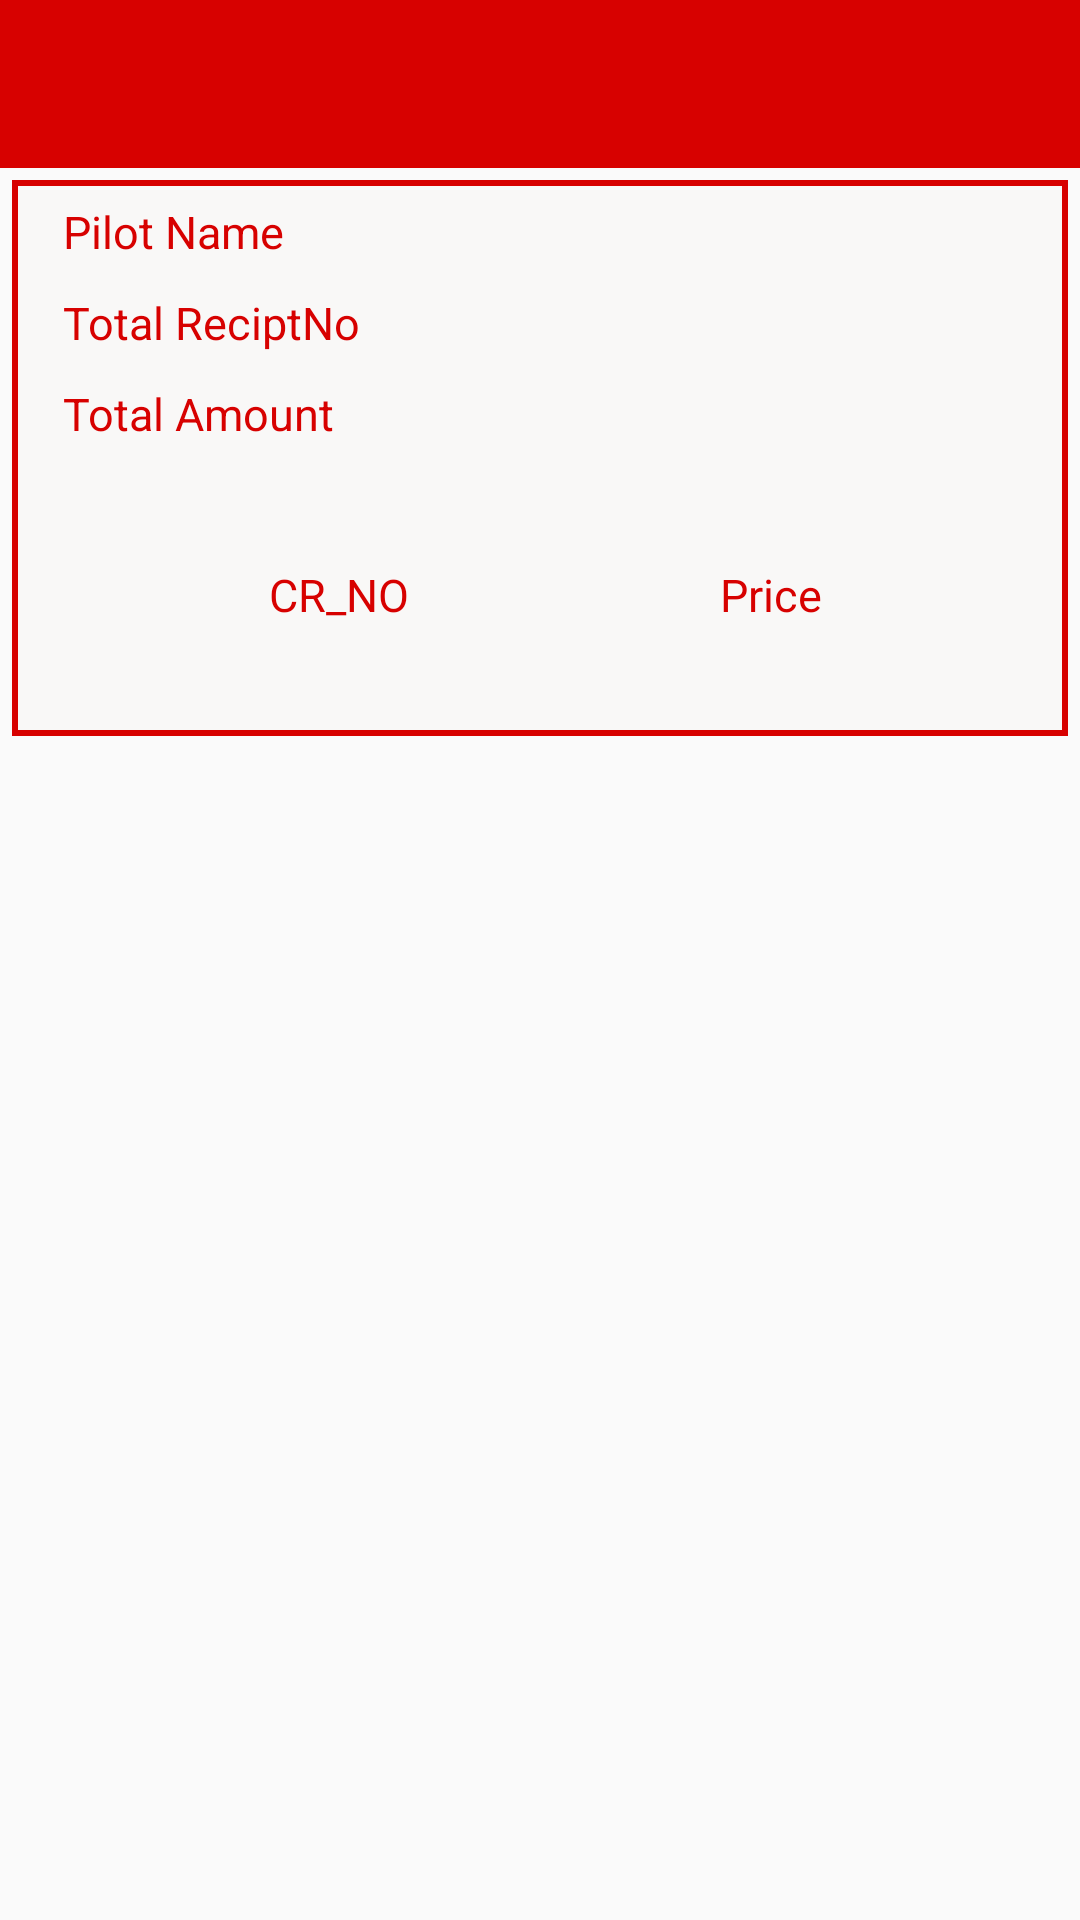

This screen was rendered from an Android layout file. Write that file and the resources it references.
<!-- AndroidManifest.xml: application theme AppTheme -->
<!-- res/layout/activity_today_details.xml -->
<?xml version="1.0" encoding="utf-8"?>
<LinearLayout xmlns:android="http://schemas.android.com/apk/res/android"
    xmlns:tools="http://schemas.android.com/tools"
    xmlns:app="http://schemas.android.com/apk/res-auto"
    android:id="@+id/activity_today_details"
    android:layout_width="match_parent"
    android:layout_height="match_parent"
    tools:context="com.mts.mea.nodust_app.orders.GetOrders.TodayDetailsActivity"
    android:orientation="vertical">
    <android.support.design.widget.AppBarLayout
        android:id="@+id/ll_Bar"
        android:layout_width="match_parent"
        android:layout_height="wrap_content"
        android:theme="@style/AppTheme.AppBarOverlay" >

        <android.support.v7.widget.Toolbar
            android:id="@+id/toolbar"
            android:layout_width="match_parent"
            android:layout_height="?attr/actionBarSize"
            android:background="?attr/colorPrimary"
            app:popupTheme="@style/AppTheme.PopupOverlay" />

    </android.support.design.widget.AppBarLayout>
    <LinearLayout android:layout_margin="4dp" android:background="@drawable/border_red"
        android:layout_width="match_parent" android:layout_gravity="center" android:padding="2dp"
        android:layout_height="wrap_content"
        android:orientation="vertical">
       <LinearLayout
           android:layout_width="match_parent"
           android:layout_height="wrap_content"
           android:layout_margin="5dp"
           android:orientation="horizontal">
           <TextView
               android:layout_width="wrap_content"
               android:layout_height="wrap_content"
               android:text="@string/PilotName"
               android:textColor="@color/colorPrimary"
               android:theme="@style/TextLabel"
               android:layout_marginLeft="10dp"
               android:layout_marginRight="10dp"/>
           <TextView
               android:layout_width="wrap_content"
               android:layout_height="wrap_content"
               android:textSize="15sp"
               android:id="@+id/tv_pilotName"
               android:textColor="@color/colorBlack"
               android:theme="@style/textBox"/>
       </LinearLayout>
        <LinearLayout
            android:layout_width="match_parent"
            android:layout_height="wrap_content"
            android:layout_margin="5dp"
            android:orientation="horizontal">
            <TextView
                android:layout_width="wrap_content"
                android:layout_height="wrap_content"
                android:text="@string/NoRecipt"
                android:textColor="@color/colorPrimary"
                android:theme="@style/TextLabel"
                android:layout_marginLeft="10dp"
                android:layout_marginRight="10dp"/>
            <TextView
                android:layout_width="wrap_content"
                android:layout_height="wrap_content"
                android:textSize="15sp"
                android:id="@+id/tv_RecNo"
                android:textColor="@color/colorBlack"
                android:theme="@style/textBox"/>
        </LinearLayout>
        <LinearLayout
            android:layout_width="match_parent"
            android:layout_height="wrap_content"
            android:layout_margin="5dp"
            android:orientation="horizontal">
            <TextView
                android:layout_width="wrap_content"
                android:layout_height="wrap_content"
                android:text="@string/Totalamount"
                android:textColor="@color/colorPrimary"
                android:theme="@style/TextLabel"
                android:layout_marginLeft="10dp"
                android:layout_marginRight="10dp"/>
            <TextView
                android:layout_width="wrap_content"
                android:layout_height="wrap_content"
                android:textSize="15sp"
                android:id="@+id/tv_TotalAmount"
                android:textColor="@color/colorBlack"
                android:theme="@style/textBox"/>
        </LinearLayout>
        <TextView android:visibility="gone"
            android:background="@drawable/border_red"
            android:padding="2dp"
            android:layout_margin="30dp"
            android:id="@+id/tv_notFound" android:gravity="center"
            android:layout_width="match_parent"
            android:text="@string/NotTasks"
            android:textColor="@color/colorPrimary"
            android:theme="@style/TextLabel"
            android:layout_height="wrap_content" />
        <LinearLayout android:layout_margin="30dp"
            android:id="@+id/ll_table"
            android:layout_width="match_parent"
            android:layout_height="wrap_content">
            <ScrollView
                android:layout_width="fill_parent"
                android:layout_height="fill_parent"
                android:scrollbars="none"
                android:layout_weight="1">
            <TableLayout
                android:id="@+id/tab_product" android:stretchColumns="*"
                android:layout_width="match_parent"
                android:layout_height="match_parent">
                <TableRow android:layout_width="match_parent" android:layout_height="wrap_content"
                    android:background="@drawable/table_row_bg" android:padding="5dp"
                    >
                   <LinearLayout>
                       <TextView
                           android:textColor="@color/colorPrimary"
                           android:theme="@style/TextLabel"
                           android:layout_width="match_parent"
                           android:layout_height="wrap_content" android:layout_weight="1"
                           android:text="@string/D_r_no"
                           android:background="@drawable/table_cell_bg"
                           android:gravity="center" />
                       <TextView
                           android:background="@drawable/table_cell_bg"
                           android:textColor="@color/colorPrimary"
                           android:theme="@style/TextLabel"
                           android:layout_width="match_parent" android:gravity="center"
                           android:layout_height="wrap_content" android:text="@string/Price"
                           android:layout_weight="1" />
                   </LinearLayout>
                </TableRow>
            </TableLayout>
            </ScrollView>
        </LinearLayout>
    </LinearLayout>

</LinearLayout>
<!-- resources referenced by this layout -->
<resources>
  <color name="colorBlack">#000000</color>
  <color name="colorPrimary">#D70100</color>
  <!-- drawable border_red (drawable) -->
  <?xml version="1.0" encoding="utf-8"?>
  <selector xmlns:android="http://schemas.android.com/apk/res/android">
      <item>
          <shape android:shape="rectangle">
              <solid android:color="#f9f8f7"/>
              <stroke  android:color="@color/colorPrimaryDark"
                  android:width="2dp"/>
  
          </shape>
      </item>
  </selector>
  <string name="D_r_no">CR_NO </string>
  <string name="NoRecipt">Total ReciptNo</string>
  <string name="NotTasks">Not Have Tasks</string>
  <string name="PilotName">Pilot Name</string>
  <string name="Price">Price</string>
  <string name="Totalamount">Total Amount</string>
  <style name="AppTheme.AppBarOverlay" parent="ThemeOverlay.AppCompat.Dark.ActionBar">
  
      </style>
  <style name="AppTheme.PopupOverlay" parent="ThemeOverlay.AppCompat.Light">
  
      </style>
  <style name="TextLabel" parent="TextAppearance.AppCompat">
          
          <item name="android:textColorHint">@android:color/white</item>
          <item name="android:textSize">15sp</item>
          
          <item name="colorAccent">@color/colorPrimary</item>
          <item name="colorControlNormal">@color/colorPrimary</item>
          <item name="colorControlActivated">@color/colorPrimary</item>
          <item name="colorControlHighlight">@color/colorPrimary</item>
          <item name="android:textColorHighlight">@color/colorPrimary</item>
          <item name="android:textColorLink">@color/colorPrimary</item>
      </style>
  <style name="textBox" parent="TextAppearance.AppCompat">
          
          <item name="android:textColor">@android:color/white</item>
          <item name="android:textColorHint">@android:color/white</item>
          <item name="android:textSize">20sp</item>
          
          <item name="colorAccent">@android:color/white</item>
          <item name="colorControlNormal">@android:color/white</item>
          <item name="colorControlActivated">@android:color/white</item>
          <item name="colorControlHighlight">@android:color/white</item>
          <item name="android:textColorHighlight">@android:color/white</item>
          <item name="android:textColorLink">@android:color/white</item>
      </style>
  <style name="AppTheme" parent="Theme.AppCompat.Light.NoActionBar">
  
          <item name="colorPrimary">@color/colorPrimaryDark</item>
          <item name="colorPrimaryDark">@color/colorPrimaryDark</item>
          
      </style>
  <color name="colorPrimaryDark">#D70100</color>
</resources>
